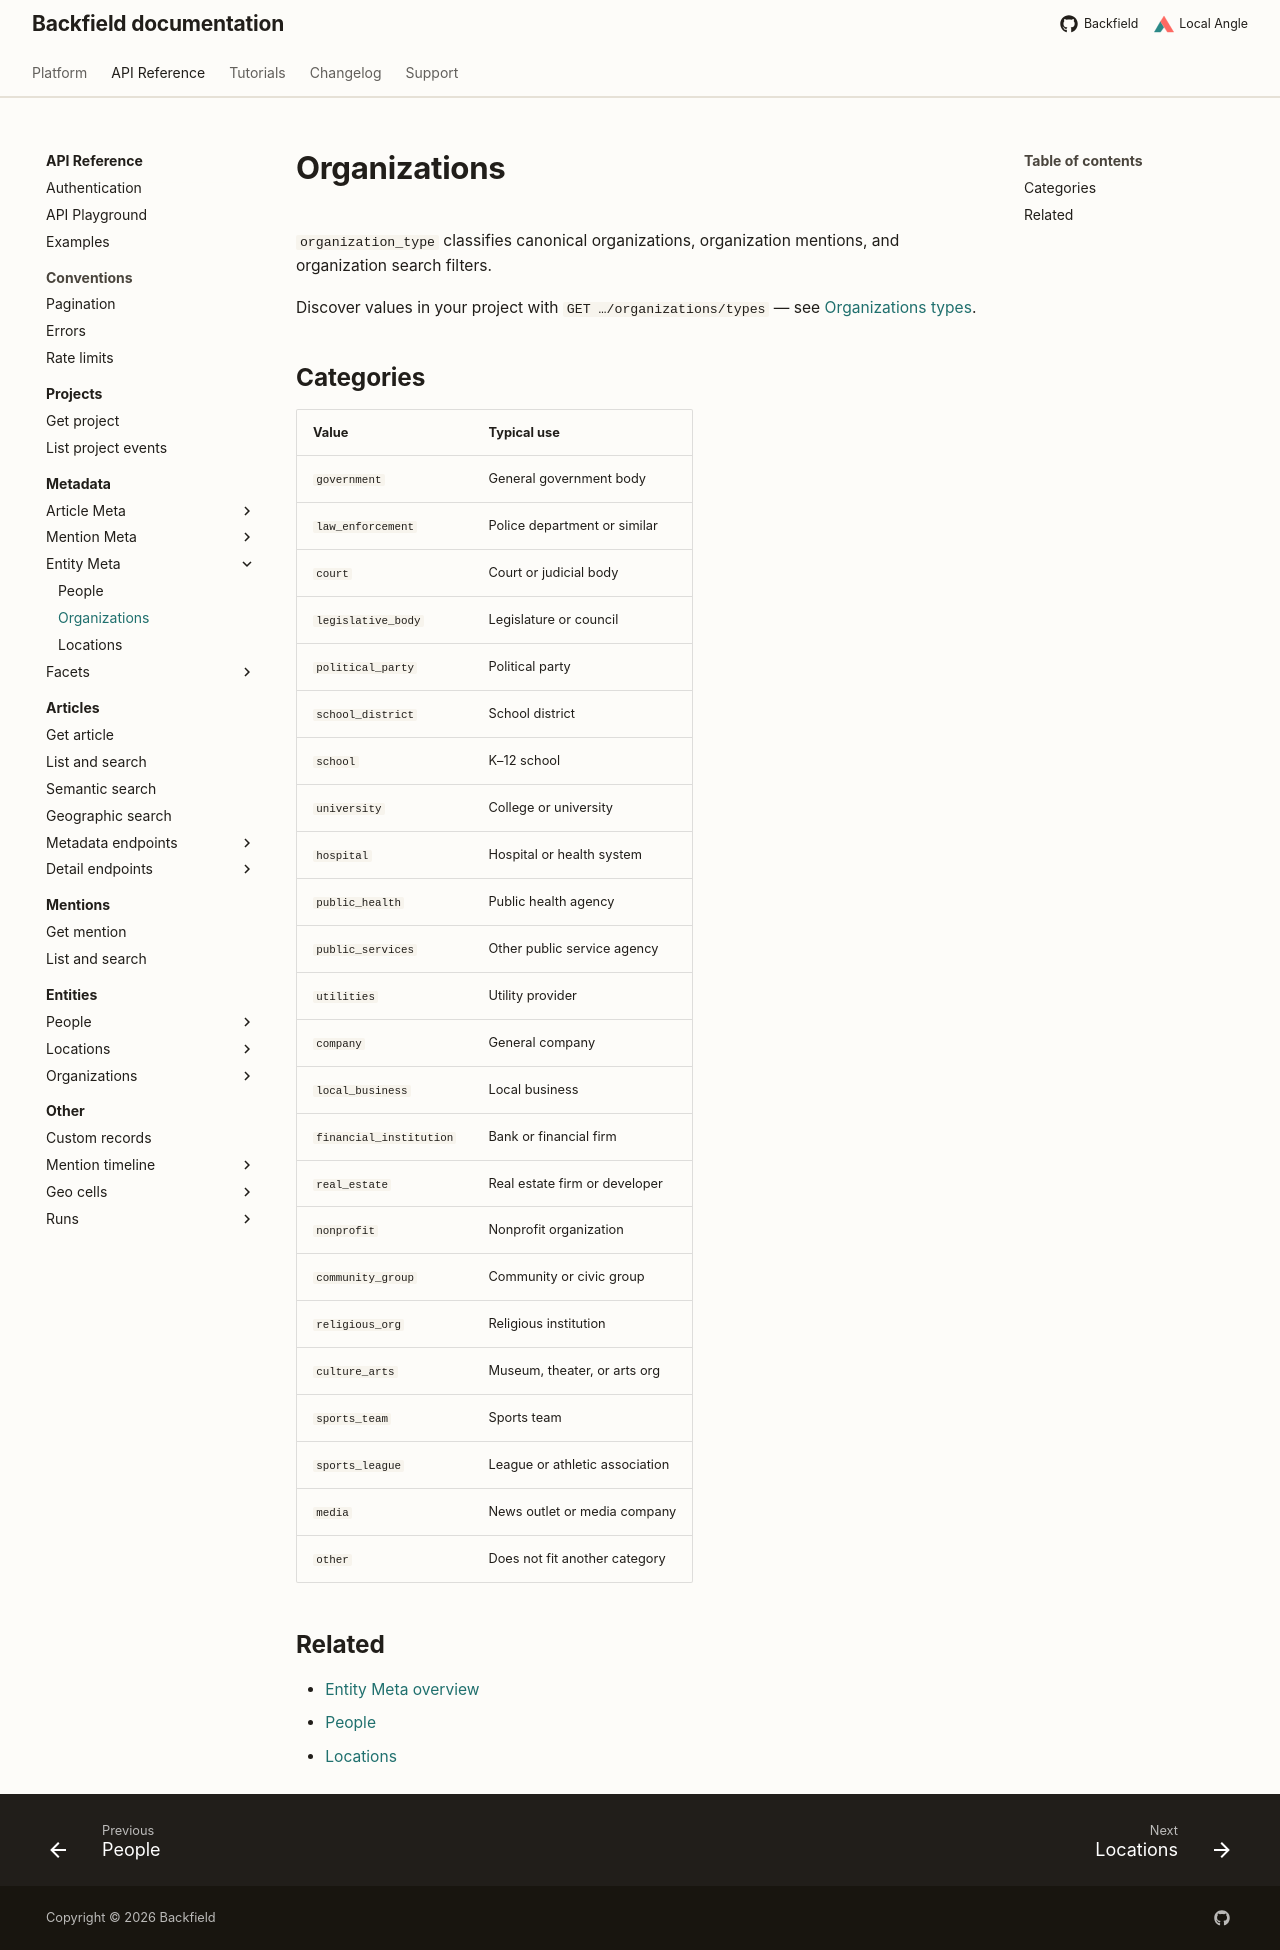

repository: localangle/backfield-docs · page: api/taxonomy/entity-meta/organizations/index.html · generator: mkdocs

# Organizations

`organization_type` classifies canonical organizations, organization mentions, and organization search filters.

Discover values in your project with `GET …/organizations/types` — see [Organizations types](../../organizations/types.md).

## Categories

| Value | Typical use |
| --- | --- |
| `government` | General government body |
| `law_enforcement` | Police department or similar |
| `court` | Court or judicial body |
| `legislative_body` | Legislature or council |
| `political_party` | Political party |
| `school_district` | School district |
| `school` | K–12 school |
| `university` | College or university |
| `hospital` | Hospital or health system |
| `public_health` | Public health agency |
| `public_services` | Other public service agency |
| `utilities` | Utility provider |
| `company` | General company |
| `local_business` | Local business |
| `financial_institution` | Bank or financial firm |
| `real_estate` | Real estate firm or developer |
| `nonprofit` | Nonprofit organization |
| `community_group` | Community or civic group |
| `religious_org` | Religious institution |
| `culture_arts` | Museum, theater, or arts org |
| `sports_team` | Sports team |
| `sports_league` | League or athletic association |
| `media` | News outlet or media company |
| `other` | Does not fit another category |

## Related

- [Entity Meta overview](index.md)
- [People](people.md)
- [Locations](locations.md)
